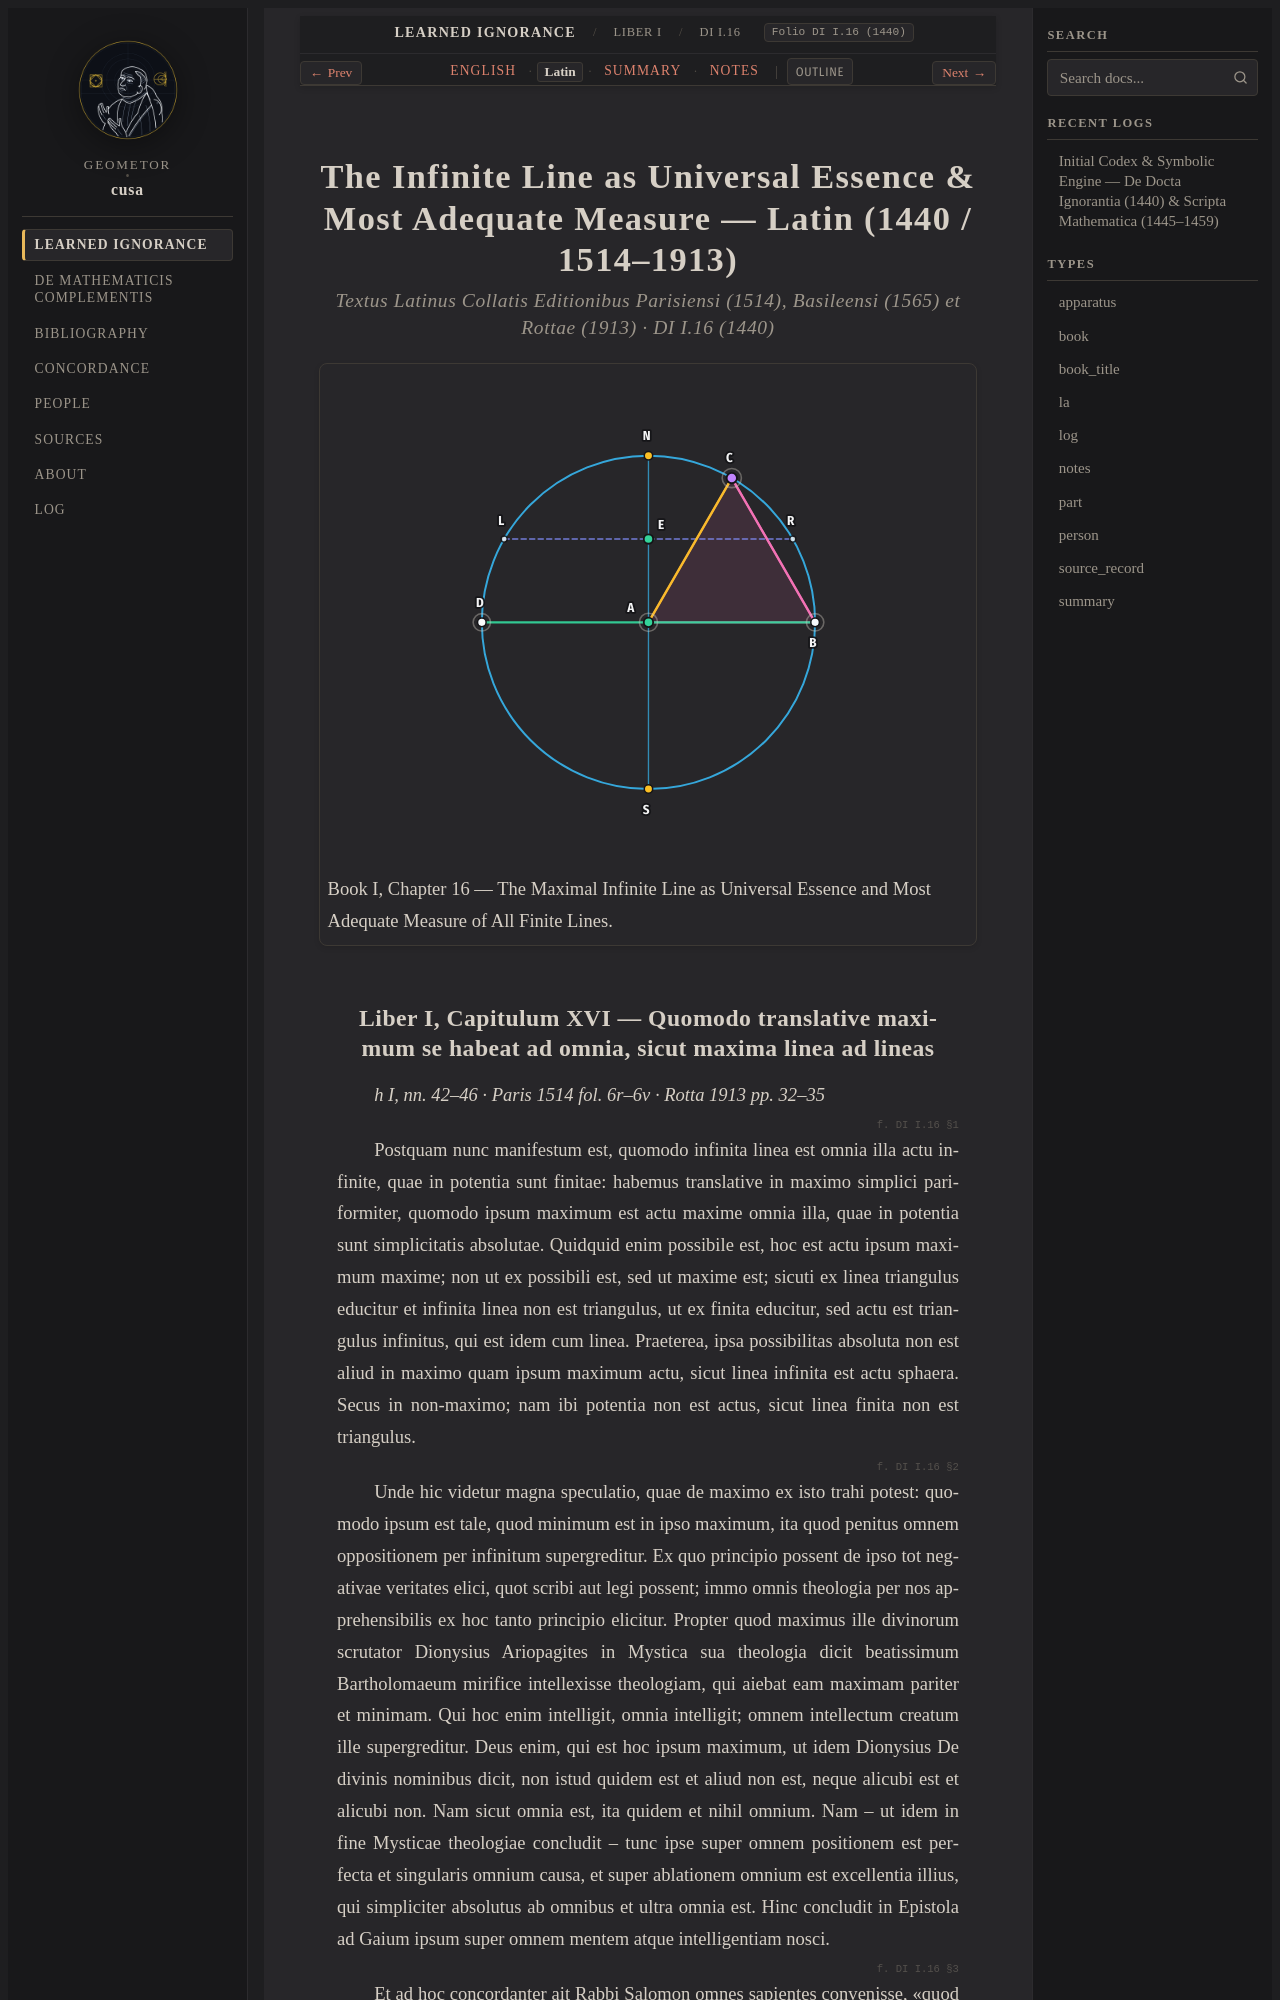

repository: geometor/cusa · page: de_docta_ignorantia/liber_i/cap_16/la.html · generator: sphinx

:order: 110
:layout: book
:type: la
:title: The Infinite Line as Universal Essence & Most Adequate Measure — Latin (1440 / 1514–1913)
:canonical_id: DI I.16
:original_id: DI I.16
:folio: DI I.16 (1440)
:tracks: English: index | Latin: la | Summary: summary | Notes: notes

.. _cap_16-la:
.. _cap_16_17-la:
.. _unit-4-linea-sphaera-infinita-la:

=========================================================================================
The Infinite Line as Universal Essence & Most Adequate Measure — Latin (1440 / 1514–1913)
=========================================================================================

.. rubric:: Textus Latinus Collatis Editionibus Parisiensi (1514), Basileensi (1565) et Rottae (1913) · DI I.16 (1440)

.. picture:: /_static/figures/cusa_line_unfolding_sphere.svg
   :alt: The Infinite Line as Universal Essence & Most Adequate Measure
   :caption: Book I, Chapter 16 — The Maximal Infinite Line as Universal Essence and Most Adequate Measure of All Finite Lines.

.. _di-bk1-ch16-la:
